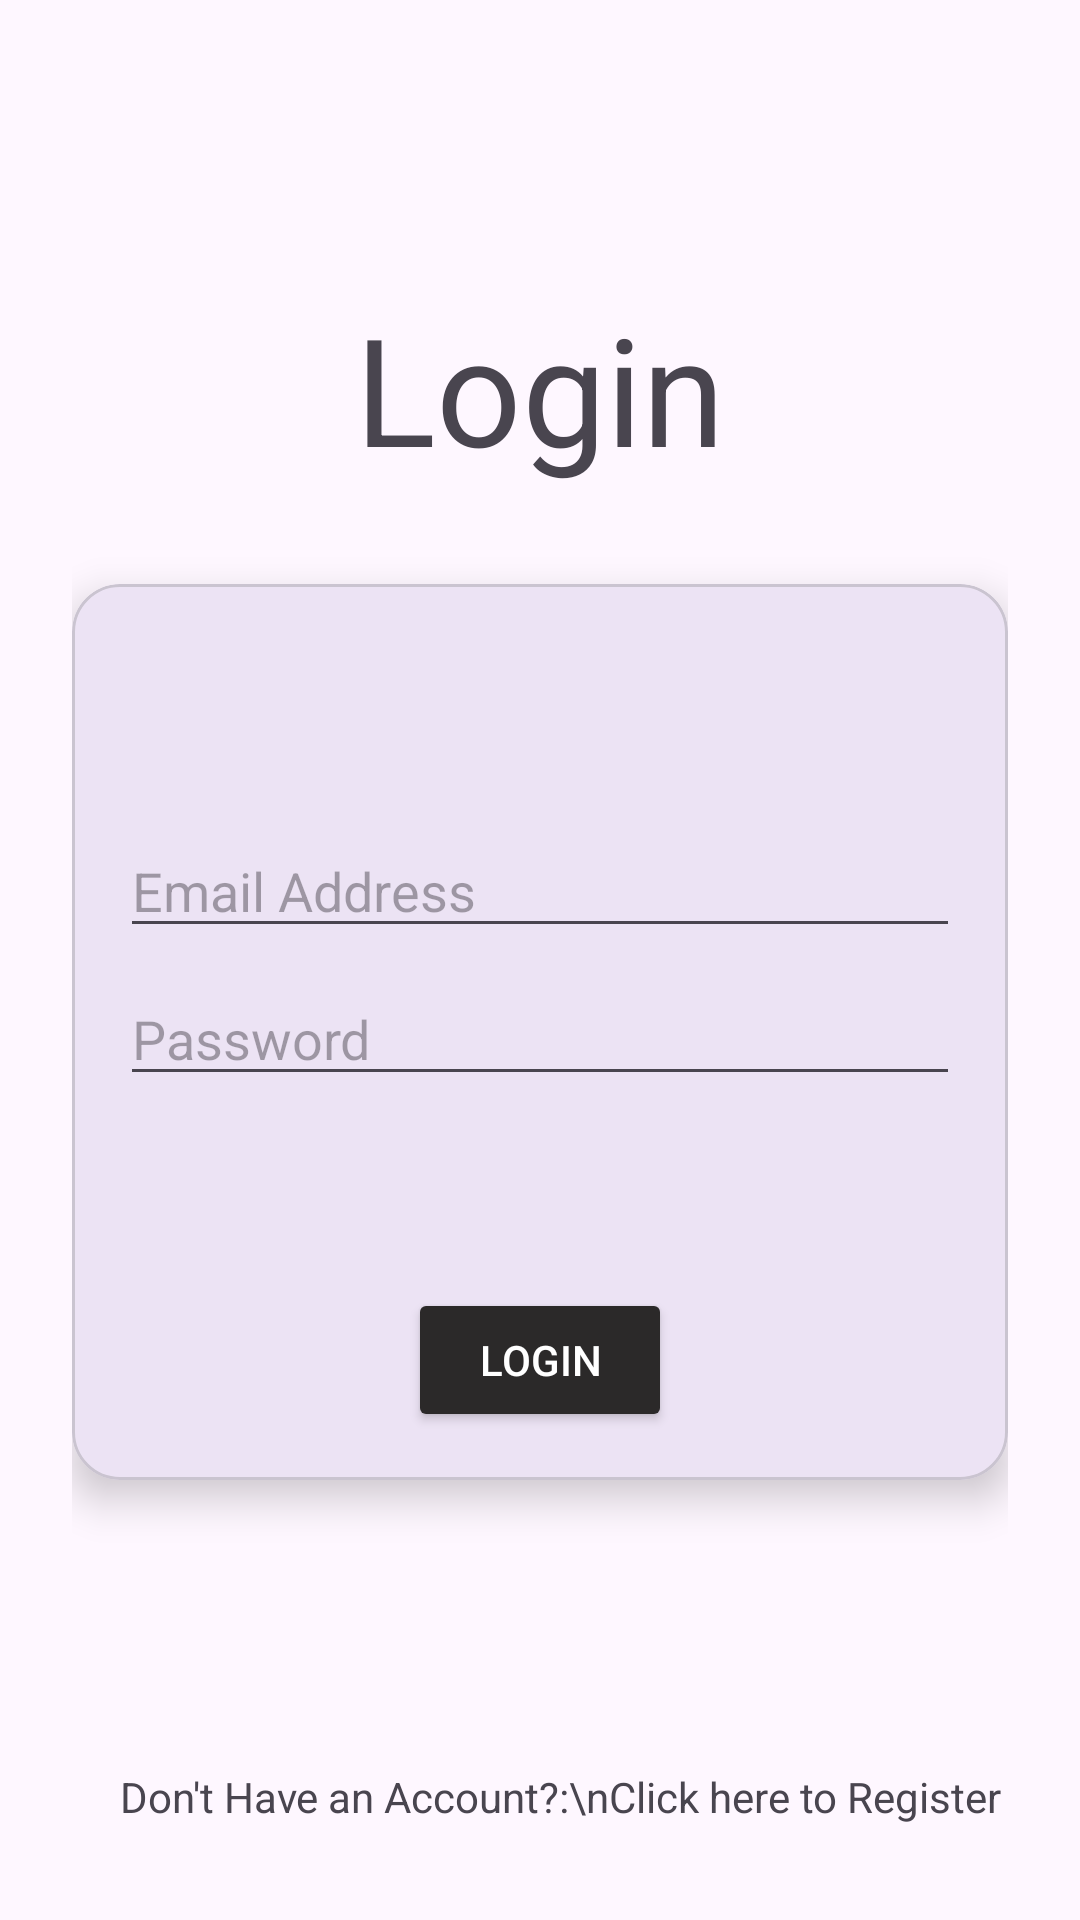

Write the Android layout XML for this screen, with the resource values it uses.
<!-- AndroidManifest.xml: application theme Theme.RestaurantManager_App -->
<!-- res/layout/auth_login_page.xml -->
<?xml version="1.0" encoding="utf-8"?>
<androidx.constraintlayout.widget.ConstraintLayout xmlns:android="http://schemas.android.com/apk/res/android"
    xmlns:app="http://schemas.android.com/apk/res-auto"
    xmlns:tools="http://schemas.android.com/tools"
    android:id="@+id/main"
    android:layout_width="match_parent"
    android:layout_height="match_parent"
    android:padding="24dp">

    <TextView
        android:id="@+id/loginHeading"
        android:layout_width="wrap_content"
        android:layout_height="wrap_content"
        android:layout_marginTop="72dp"
        android:text="Login"
        android:textSize="50sp"
        app:layout_constraintEnd_toEndOf="parent"
        app:layout_constraintStart_toStartOf="parent"
        app:layout_constraintTop_toTopOf="parent"/>

    
    <com.google.android.material.card.MaterialCardView
        android:id="@+id/loginDetailsCard"
        android:layout_width="0dp"
        android:layout_height="wrap_content"
        android:layout_marginTop="32dp"
        android:padding="24dp"
        app:cardCornerRadius="16dp"
        app:cardElevation="8dp"
        app:layout_constraintTop_toBottomOf="@id/loginHeading"
        app:layout_constraintEnd_toEndOf="parent"
        app:layout_constraintStart_toStartOf="parent">

        <androidx.constraintlayout.widget.ConstraintLayout
            android:id="@+id/InputLayout"
            android:layout_width="match_parent"
            android:layout_height="wrap_content"
            android:padding="16dp">

            <EditText
                android:id="@+id/emailInput"
                android:layout_width="0dp"
                android:layout_height="wrap_content"
                android:layout_marginTop="64dp"
                android:hint="Email Address"
                android:inputType="textEmailAddress"
                app:layout_constraintStart_toStartOf="parent"
                app:layout_constraintEnd_toEndOf="parent"
                app:layout_constraintTop_toTopOf="parent"/>

            <EditText
                android:id="@+id/passwordInput"
                android:layout_width="0dp"
                android:layout_height="wrap_content"
                android:layout_marginTop="8dp"
                android:hint="Password"
                android:inputType="textPassword"
                app:layout_constraintStart_toStartOf="parent"
                app:layout_constraintEnd_toEndOf="parent"
                app:layout_constraintTop_toBottomOf="@+id/emailInput"/>

            <Button
                android:id="@+id/submitButton"
                android:layout_width="wrap_content"
                android:layout_height="wrap_content"
                android:layout_marginTop="64dp"
                android:backgroundTint="#2B2929"
                android:text="Login"
                android:textColor="@color/white"
                app:layout_constraintEnd_toEndOf="parent"
                app:layout_constraintStart_toStartOf="parent"
                app:layout_constraintTop_toBottomOf="@id/passwordInput"/>

        </androidx.constraintlayout.widget.ConstraintLayout>

    </com.google.android.material.card.MaterialCardView>

    <TextView
        android:id="@+id/link_to_register"
        android:layout_width="wrap_content"
        android:layout_height="wrap_content"
        android:layout_marginTop="96dp"
        android:layout_marginLeft="16dp"
        android:text="Don't Have an Account?:\nClick here to Register"
        app:layout_constraintStart_toStartOf="@+id/loginDetailsCard"
        app:layout_constraintTop_toBottomOf="@+id/loginDetailsCard" />

</androidx.constraintlayout.widget.ConstraintLayout>
<!-- resources referenced by this layout -->
<resources>
  <color name="white">#FFFFFFFF</color>
  <style name="Theme.RestaurantManager_App" parent="Base.Theme.RestaurantManager_App" />
  <style name="Base.Theme.RestaurantManager_App" parent="Theme.Material3.DayNight.NoActionBar">
          
          
      </style>
</resources>
